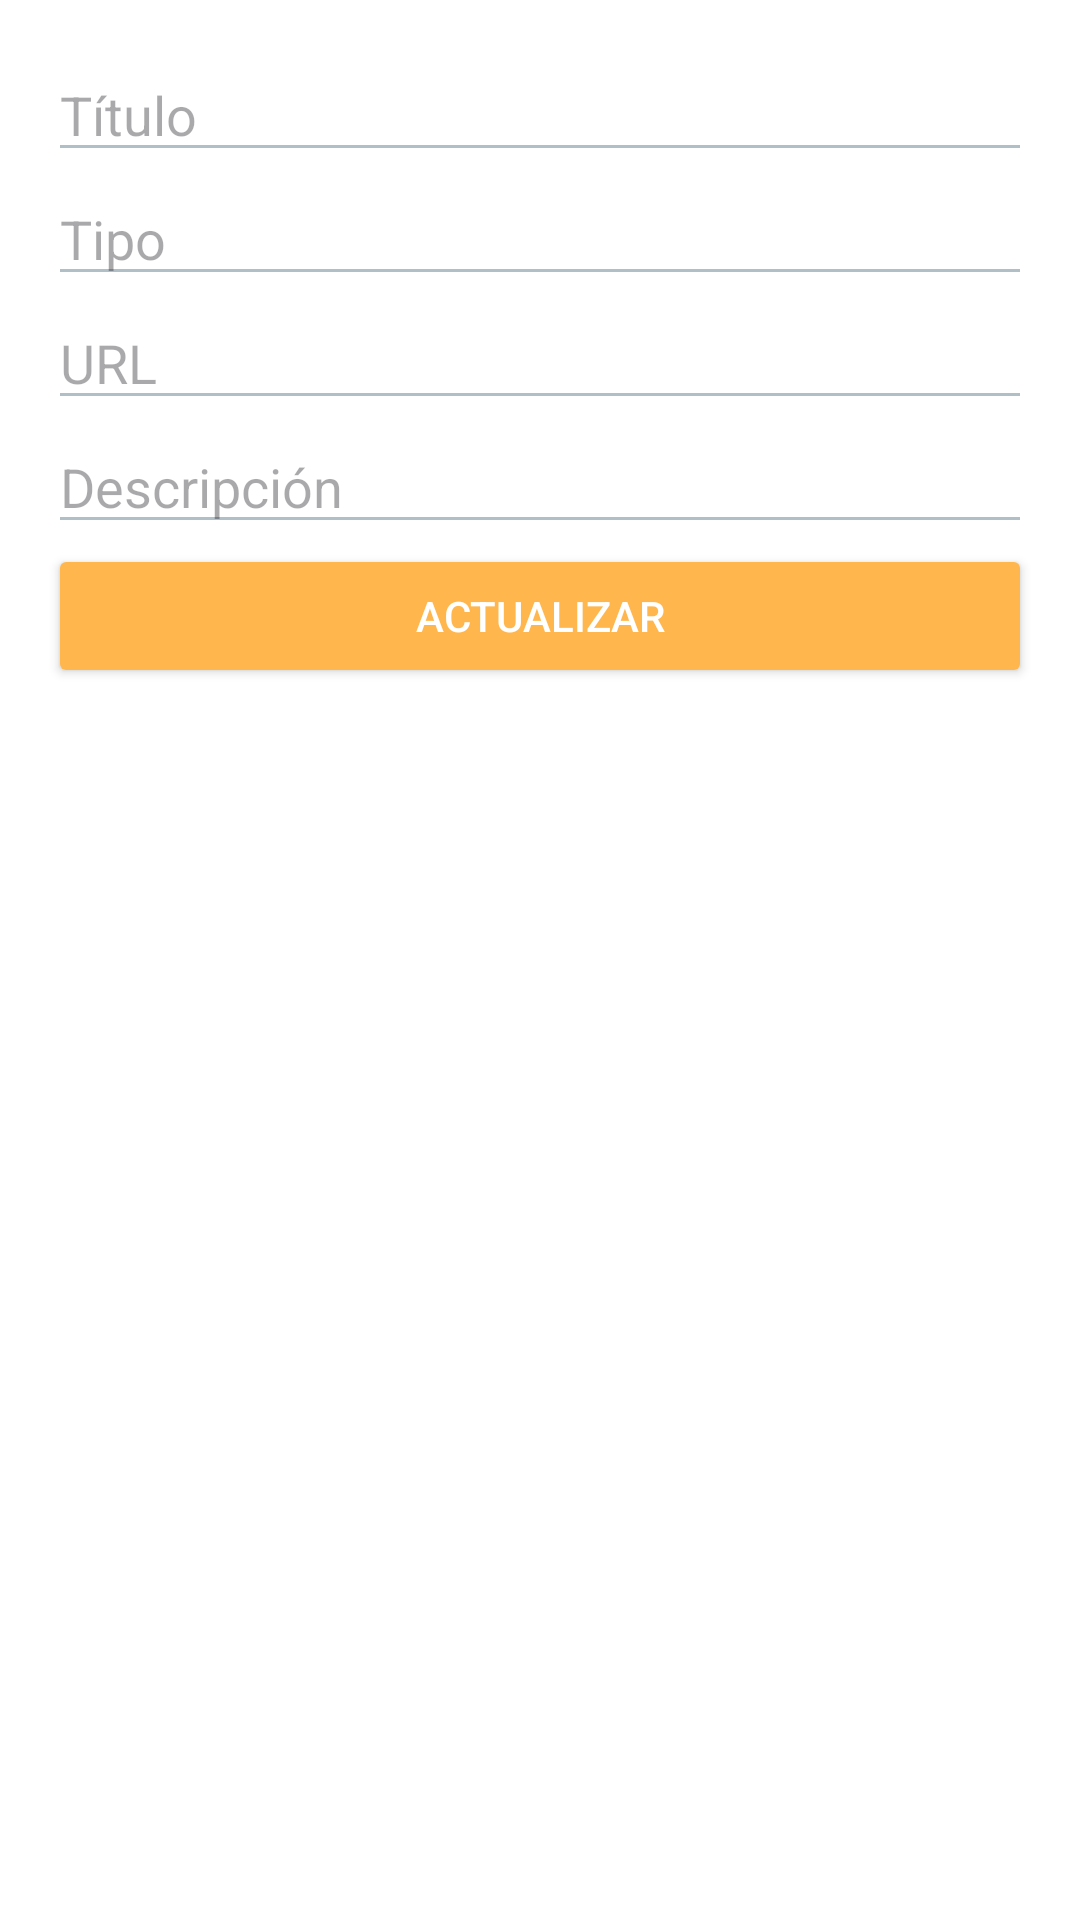

Reconstruct the res/layout file that produces this screen, plus the resources it refers to.
<!-- AndroidManifest.xml: application theme Theme.RecursoAprendizaje -->
<!-- res/layout/activity_actualizar_recurso.xml -->
<?xml version="1.0" encoding="utf-8"?>
<LinearLayout xmlns:android="http://schemas.android.com/apk/res/android"
    android:orientation="vertical"
    android:layout_width="match_parent"
    android:layout_height="match_parent"
    android:padding="16dp"
    android:background="@color/white">

    <EditText
        android:id="@+id/nameEditText"
        android:layout_width="match_parent"
        android:layout_height="wrap_content"
        android:hint="@string/nameEditTextnombre_activity_actualizar_recurso"
        android:textColor="@color/black"
    android:backgroundTint="@color/gray_dark" />

    <EditText
        android:id="@+id/typeEditText"
        android:layout_width="match_parent"
        android:layout_height="wrap_content"
        android:hint="@string/typeEditText_activity_actualizar_recurso"
        android:textColor="@color/black"
        android:backgroundTint="@color/gray_dark" />

    <EditText
        android:id="@+id/urlEditText"
        android:layout_width="match_parent"
        android:layout_height="wrap_content"
        android:hint="@string/urlEditText_activity_actualizar_recurso"
        android:textColor="@color/black"
        android:backgroundTint="@color/gray_dark" />

    <EditText
        android:id="@+id/descriptionEditText"
        android:layout_width="match_parent"
        android:layout_height="wrap_content"
        android:hint="@string/descriptionEditText_activity_actualizar_recurso"
        android:textColor="@color/black"
        android:backgroundTint="@color/gray_dark" />

    <Button
        android:id="@+id/actualizarButton"
        android:layout_width="match_parent"
        android:layout_height="wrap_content"
        android:text="@string/actualizarButton_activity_actualizar_recurso"
        android:backgroundTint="@color/orange_light"
    android:textColor="@color/white" />

</LinearLayout>
<!-- resources referenced by this layout -->
<resources>
  <color name="black">#FF000000</color>
  <color name="gray_dark">#B0BEC5</color>
  <color name="orange_light">#FFB74D</color>
  <color name="white">#FFFFFFFF</color>
  <string name="actualizarButton_activity_actualizar_recurso">Actualizar</string>
  <string name="descriptionEditText_activity_actualizar_recurso">Descripción</string>
  <string name="nameEditTextnombre_activity_actualizar_recurso">Título</string>
  <string name="typeEditText_activity_actualizar_recurso">Tipo</string>
  <string name="urlEditText_activity_actualizar_recurso">URL</string>
  <style name="Theme.RecursoAprendizaje" parent="Base.Theme.RecursoAprendizaje" />
  <style name="Base.Theme.RecursoAprendizaje" parent="Theme.Material3.DayNight.NoActionBar">
          
          
      </style>
</resources>
